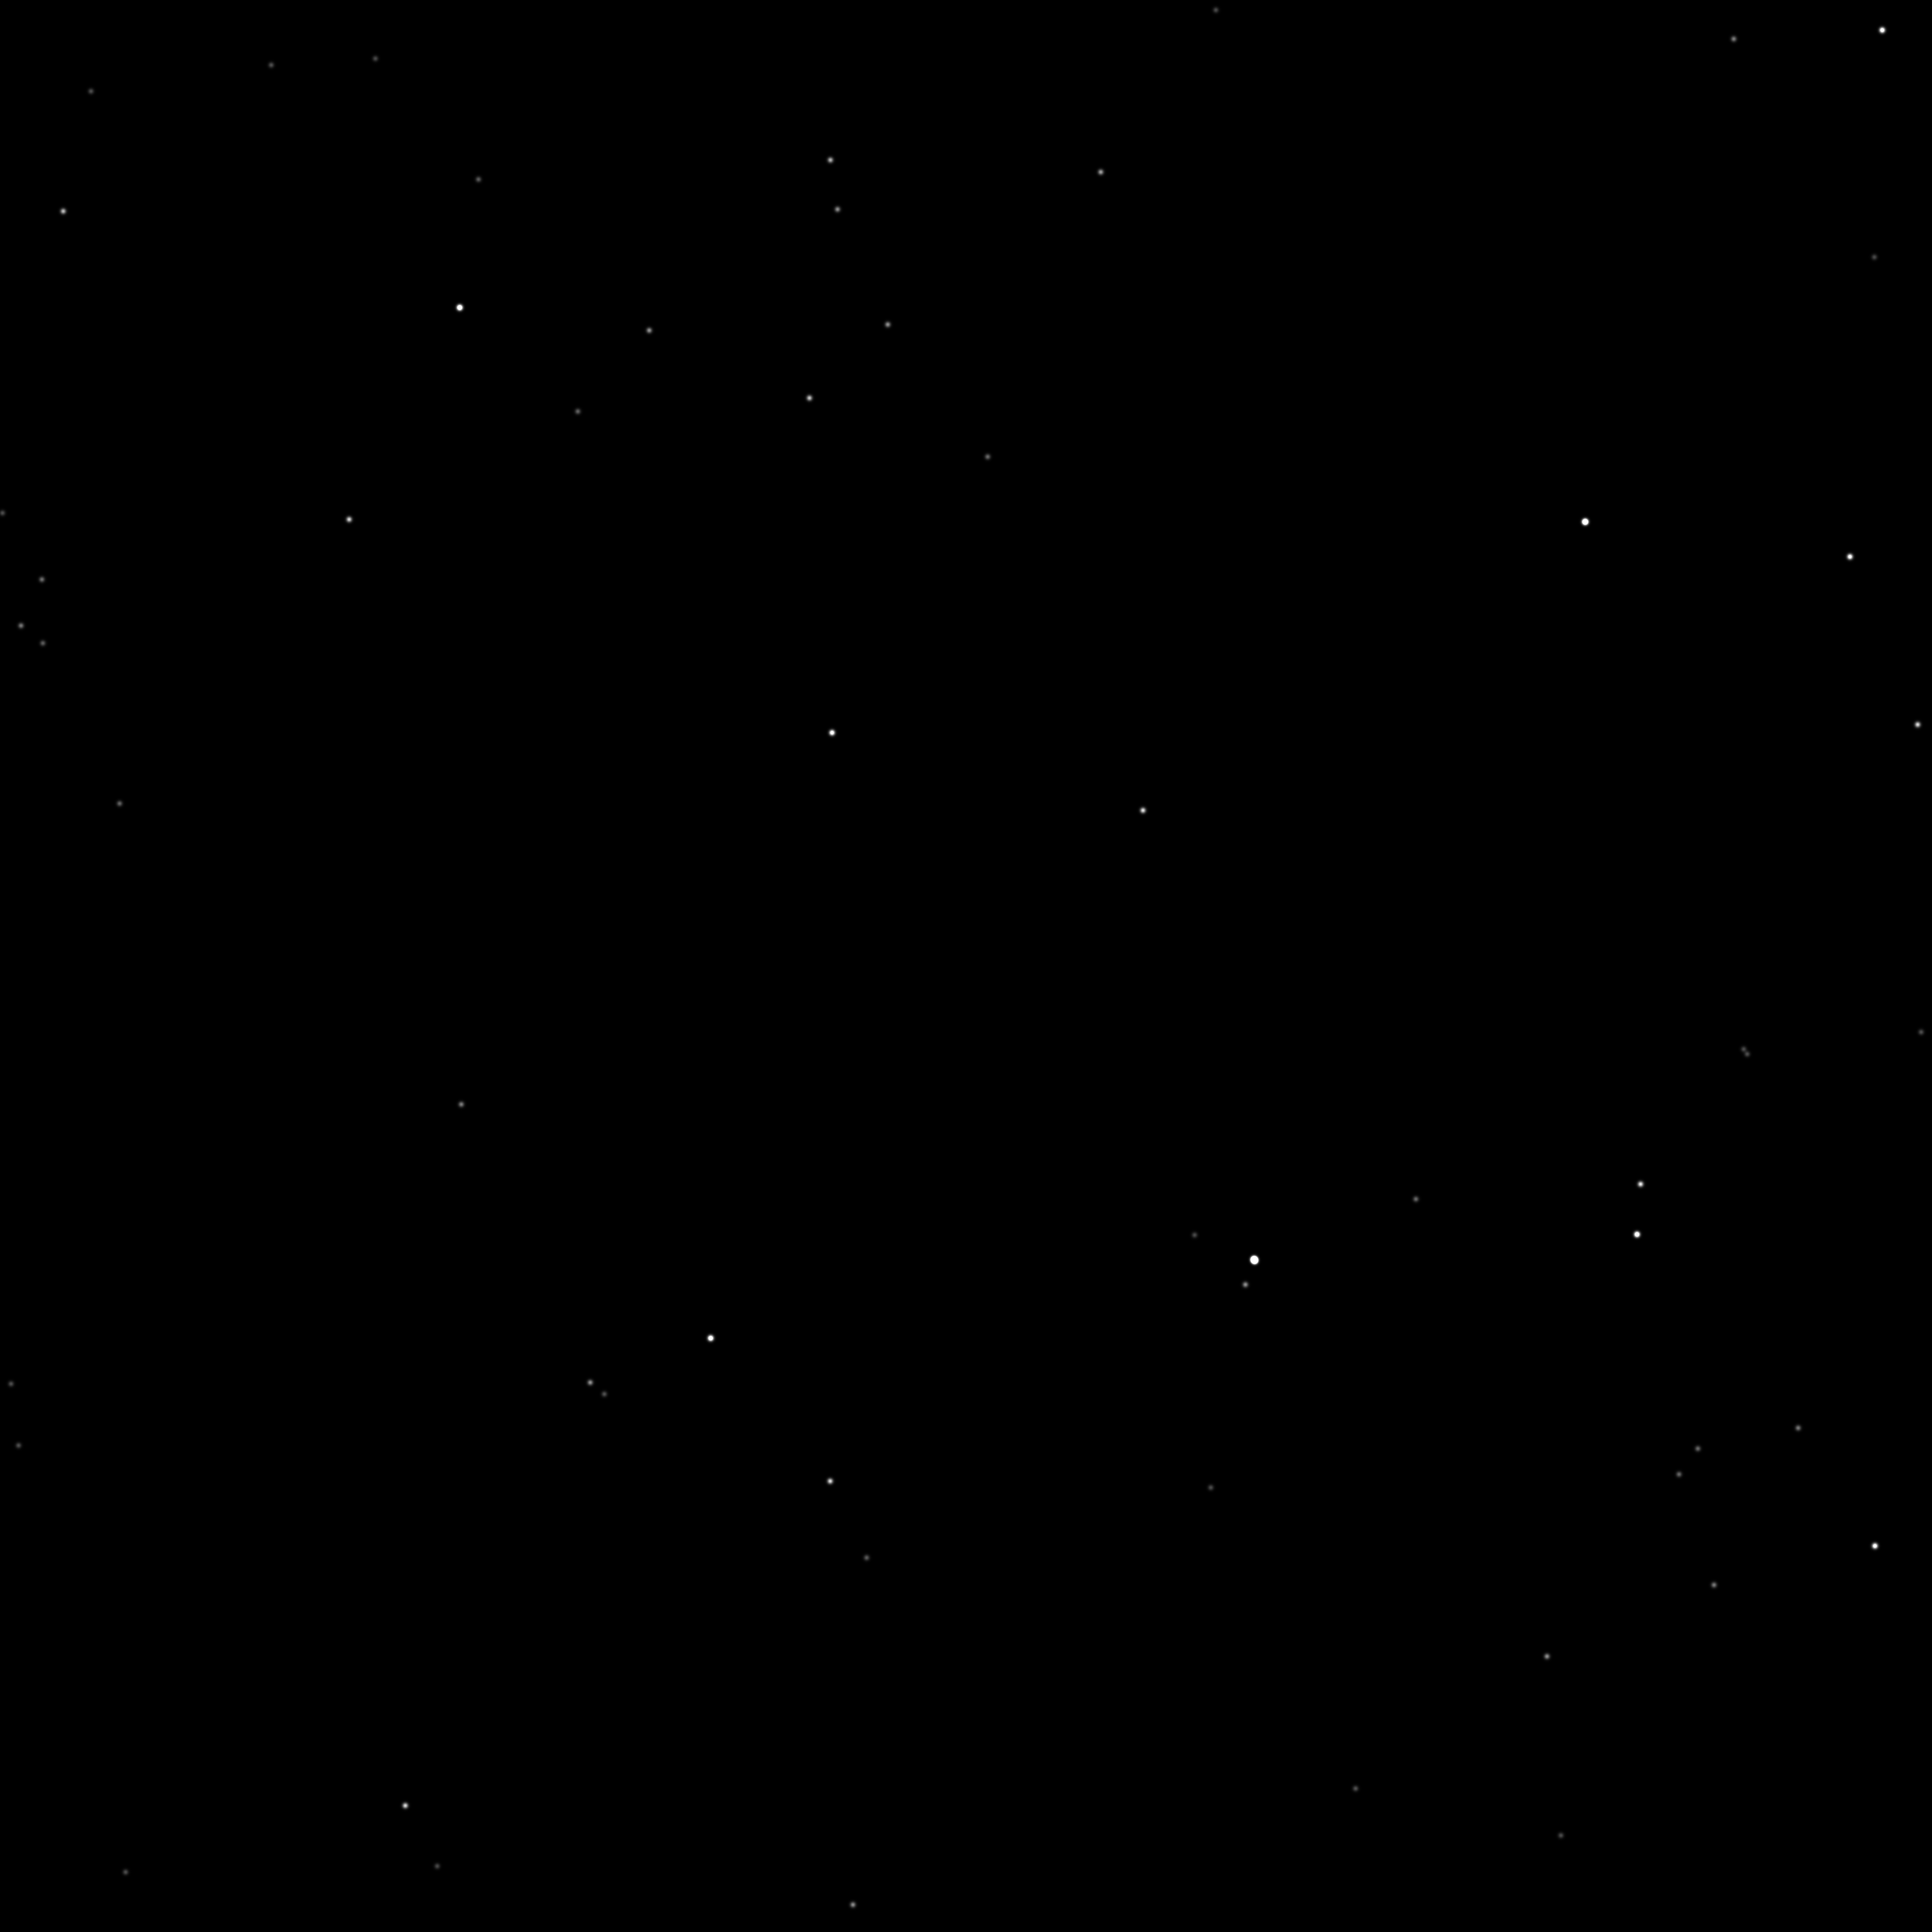

Data behind this chart, as committed beside it:
94068, 0.29487161897049, -0.949661315802259, 0.105802238135324, 5.23, 0, 2115, 4365
91217, 0.1564, -0.9749, 0.1586, 5.38, 0, -182, 901
90497, 0.1211, -0.9868, 0.1079, 5.71, 0, 959, -415
90487, 0.1209, -0.9905, 0.06538, 6.07, 0, 2104, -705
92963, 0.2435, -0.9699, -0.003494, 6.2, 0, 4738, 2220
92475, 0.2157, -0.9577, 0.1904, 6.37, 0, -671, 2759
90858, 0.1394, -0.9882, 0.06383, 6.41, 0, 2264, -211
94478, 0.3147, -0.9443, 0.09612, 6.47, 0, 2500, 4866
92779, 0.2308, -0.9548, 0.1875, 6.54, 0, -497, 3158
91882, 0.1868, -0.964, 0.1891, 6.56, 0, -820, 1953
90676, 0.1306, -0.9889, 0.07089, 6.66, 0, 2018, -405
93557, 0.2728, -0.962, 0.01006, 6.7, 0, 4557, 3122
93822, 0.2834, -0.9509, 0.1246, 6.71, 0, 1537, 4171
93218, 0.2518, -0.9516, 0.1761, 6.75, 0, -54, 3658
93732, 0.2765, -0.9463, 0.1675, 6.88, 0, 332, 4287
91987, 0.1948, -0.9808, 0.006517, 6.89, 0, 4158, 935
90728, 0.1331, -0.988, 0.07865, 6.95, 0, 1825, -285
93142, 0.2521, -0.9675, 0.02091, 7.07, 0, 4132, 2611
94250, 0.304, -0.9482, 0.09193, 7.08, 0, 2546, 4531
93990, 0.2933, -0.9558, 0.02266, 7.09, 0, 4347, 3777
93920, 0.2884, -0.9515, 0.1074, 7.11, 0, 2032, 4192
94247, 0.304, -0.9484, 0.09028, 7.12, 0, 2590, 4519
91459, 0.1703, -0.9854, -0.0008363, 7.13, 0, 4204, 217
91855, 0.1892, -0.9819, -0.007697, 7.2, 0, 4508, 692
93342, 0.262, -0.965, 0.007942, 7.2, 0, 4545, 2806
93937, 0.2888, -0.9497, 0.1216, 7.21, 0, 1651, 4302
93833, 0.2843, -0.9512, 0.12, 7.28, 0, 1667, 4164
92787, 0.2314, -0.9552, 0.1845, 7.31, 0, -411, 3153
92078, 0.1965, -0.9656, 0.1705, 7.32, 0, -250, 2085
90910, 0.1415, -0.9871, 0.07492, 7.36, 0, 1980, -79
92904, 0.241, -0.9705, 0.004628, 7.38, 0, 4501, 2200
92914, 0.2413, -0.9704, 0.0129, 7.39, 0, 4279, 2260
94230, 0.3016, -0.9429, 0.1413, 7.44, 0, 1198, 4808
94383, 0.3098, -0.9449, 0.1052, 7.46, 0, 2224, 4788
94268, 0.3051, -0.9495, 0.07308, 7.48, 0, 3061, 4436
92946, 0.2422, -0.9675, 0.0733, 4.62, 1, 2659, 2671
92951, 0.2423, -0.9674, 0.07327, 4.98, 1, 2661, 2673
91975, 0.1942, -0.9803, 0.03595, 5.02, 1, 3361, 1107
91237, 0.1582, -0.9806, 0.1162, 5.43, 1, 975, 653
93051, 0.2471, -0.968, 0.04424, 5.56, 1, 3471, 2618
92872, 0.238, -0.9644, 0.1152, 5.58, 1, 1507, 2838
91322, 0.1633, -0.9866, 0.0054, 5.76, 1, 3991, 64
92027, 0.1962, -0.9759, 0.09585, 5.82, 1, 1765, 1554
93580, 0.2736, -0.9613, 0.03174, 5.82, 1, 3976, 3278
92117, 0.2014, -0.9794, 0.01678, 5.89, 1, 3923, 1181
92968, 0.2435, -0.9689, 0.04312, 6.14, 1, 3479, 2511
92254, 0.2075, -0.9754, 0.07396, 6.2, 1, 2424, 1719
93138, 0.2506, -0.962, 0.1087, 6.22, 1, 1761, 3141
92386, 0.2148, -0.9765, 0.01459, 6.24, 1, 4066, 1537
93488, 0.2659, -0.9529, 0.1456, 6.25, 1, 860, 3829
91523, 0.1716, -0.9768, 0.1281, 6.26, 1, 741, 1102
91499, 0.1713, -0.9809, 0.09175, 6.36, 1, 1717, 844
90971, 0.1437, -0.9791, 0.1438, 6.42, 1, 135, 448
91142, 0.1542, -0.9843, 0.08604, 6.47, 1, 1761, 340
91259, 0.16, -0.9849, 0.0661, 6.6, 1, 2334, 365
91338, 0.1634, -0.9812, 0.1025, 6.68, 1, 1377, 701
92901, 0.239, -0.963, 0.1249, 6.7, 1, 1252, 2932
91418, 0.1673, -0.9823, 0.08463, 6.71, 1, 1883, 688
92984, 0.2439, -0.967, 0.07438, 6.71, 1, 2641, 2724
93647, 0.2759, -0.9594, 0.0581, 6.72, 1, 3280, 3512
91220, 0.1579, -0.9837, 0.08637, 6.73, 1, 1776, 444
... 34 more rows
